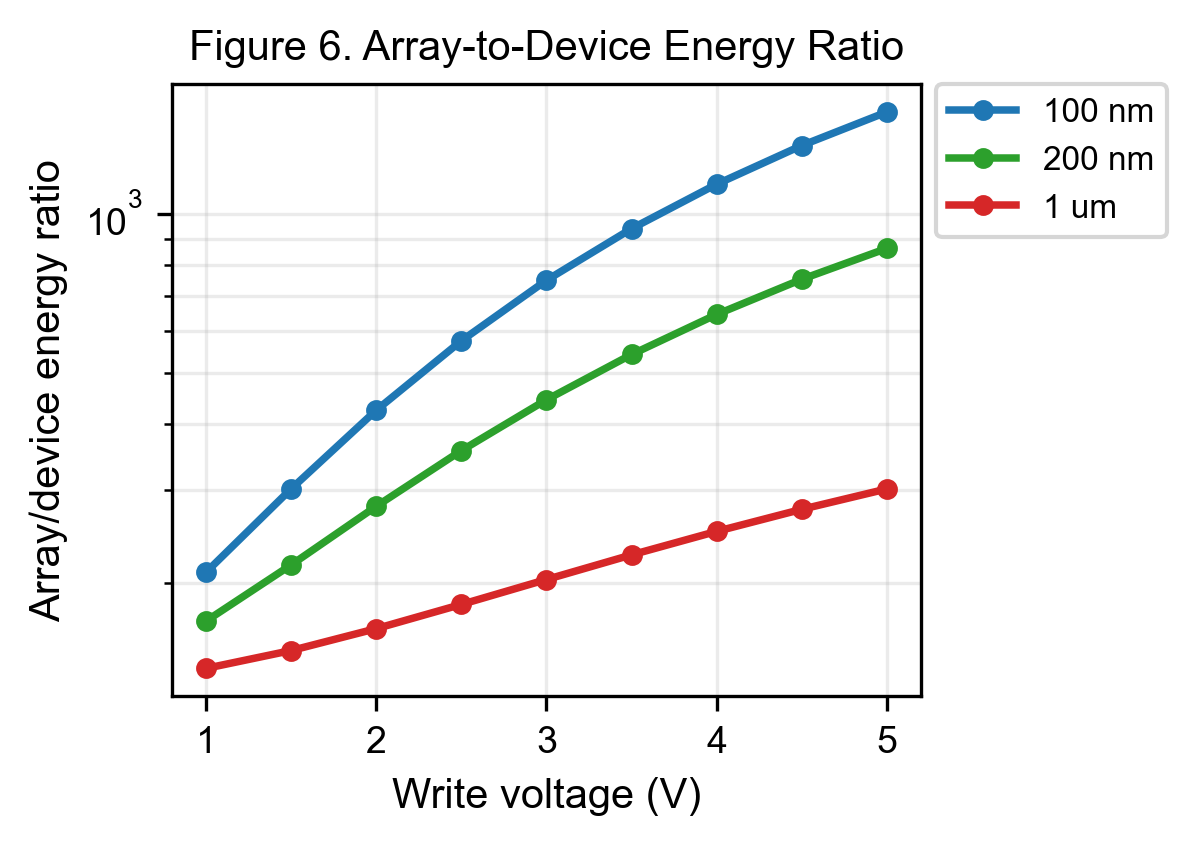

The file beside this chart, header and first rows:
write_voltage_V, ratio_100nm_array_to_device, ratio_200nm_array_to_device, ratio_1um_array_to_device
1.0, 209.4, 169.2, 137.5
1.5, 301.4, 216.2, 148.7
2.0, 425, 279.3, 163.6
2.5, 575.7, 356.3, 181.9
3.0, 750, 444.9, 202.8
3.5, 939.7, 542.2, 225.9
4.0, 1141, 645.9, 250.3
4.5, 1351, 753.2, 275.6
5.0, 1565, 862.1, 301.3
